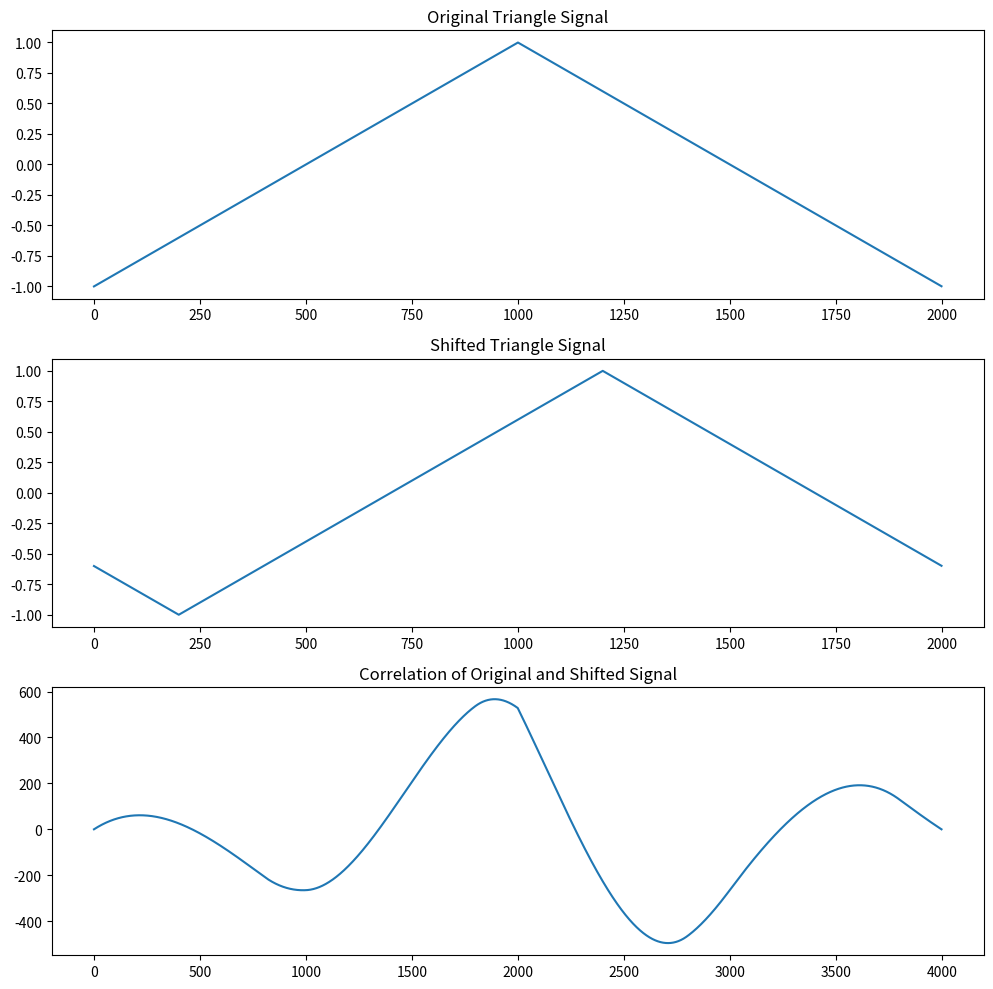

Python code for this plot:
import numpy as np
import matplotlib.pyplot as plt
A=1
T=2
fs=1000
t=np.linspace(0,3*T,3*T*fs)
triangle_signal=A*(2*np.abs(2*(t/T - np.floor(t/T + 0.5))) - 1)
signal1=triangle_signal[:2000]
shift=200
shiftedSignal=np.roll(signal1,shift)
correlation=np.correlate(signal1,shiftedSignal,mode="full")
plt.figure(figsize=(10,10))
plt.subplot(3,1,1)
plt.title("Original Triangle Signal")
plt.plot(signal1)
plt.subplot(3,1,2)
plt.title("Shifted Triangle Signal")
plt.plot(shiftedSignal)
plt.subplot(3,1,3)
plt.title("Correlation of Original and Shifted Signal")
plt.plot(correlation)
plt.tight_layout()
plt.show()
